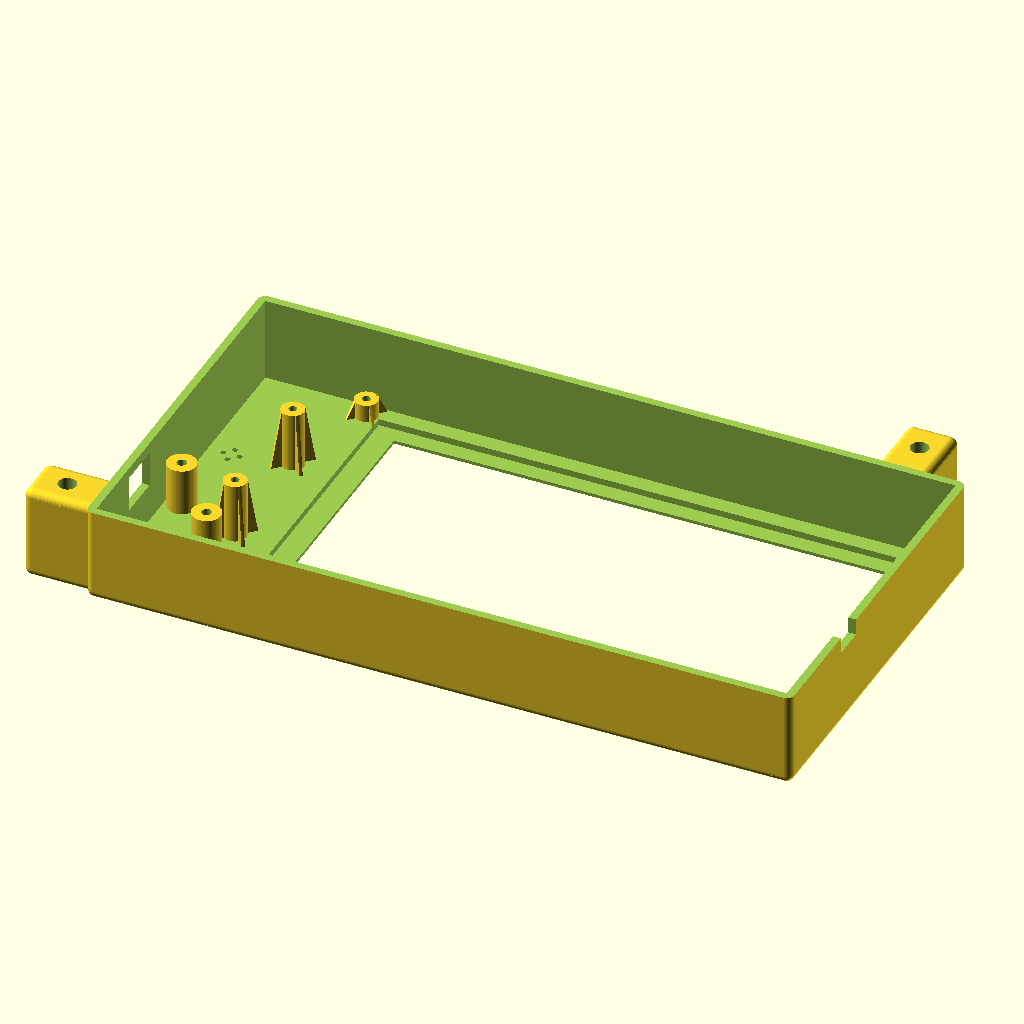
Cell 1: rendered with the file's own defaults.
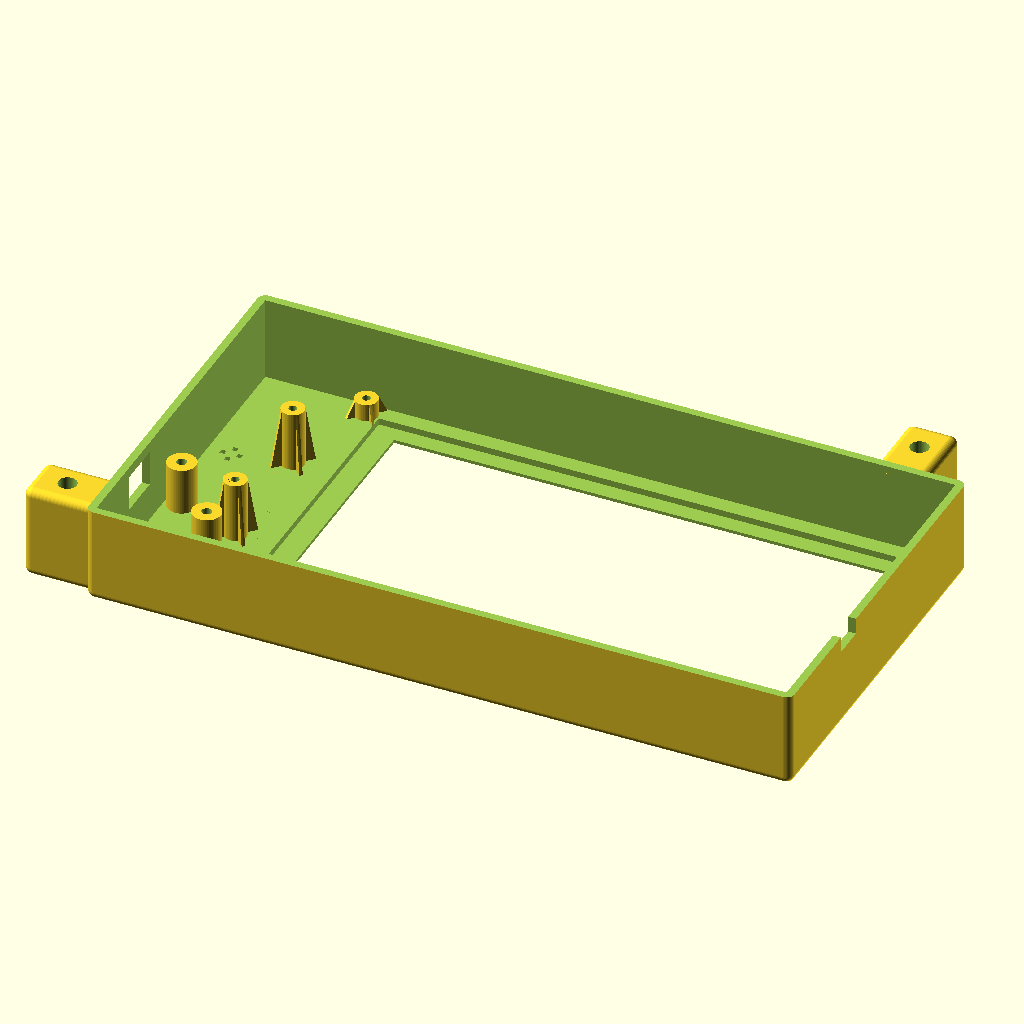
Cell 2: the same model with RelieveOverhang = 30.
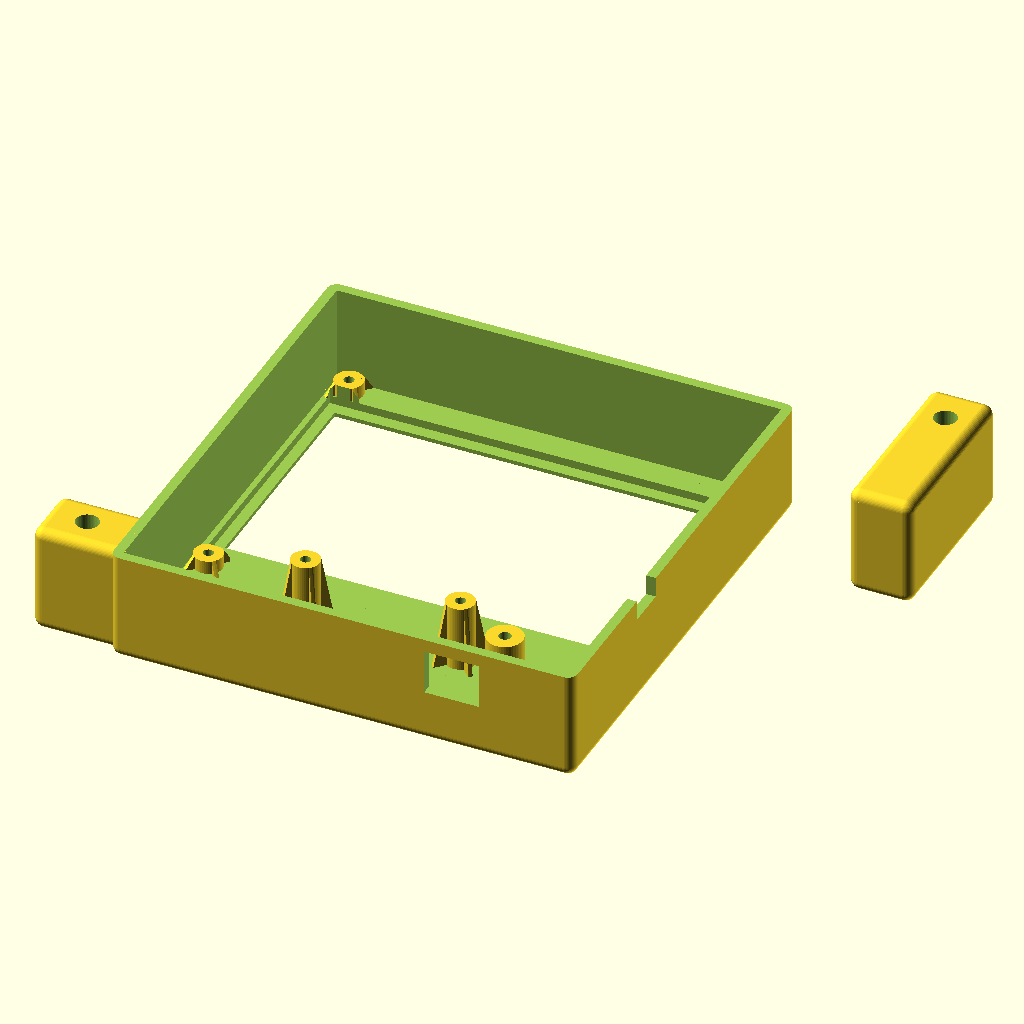
Cell 3: DisplayType = 1 (everything else at default).
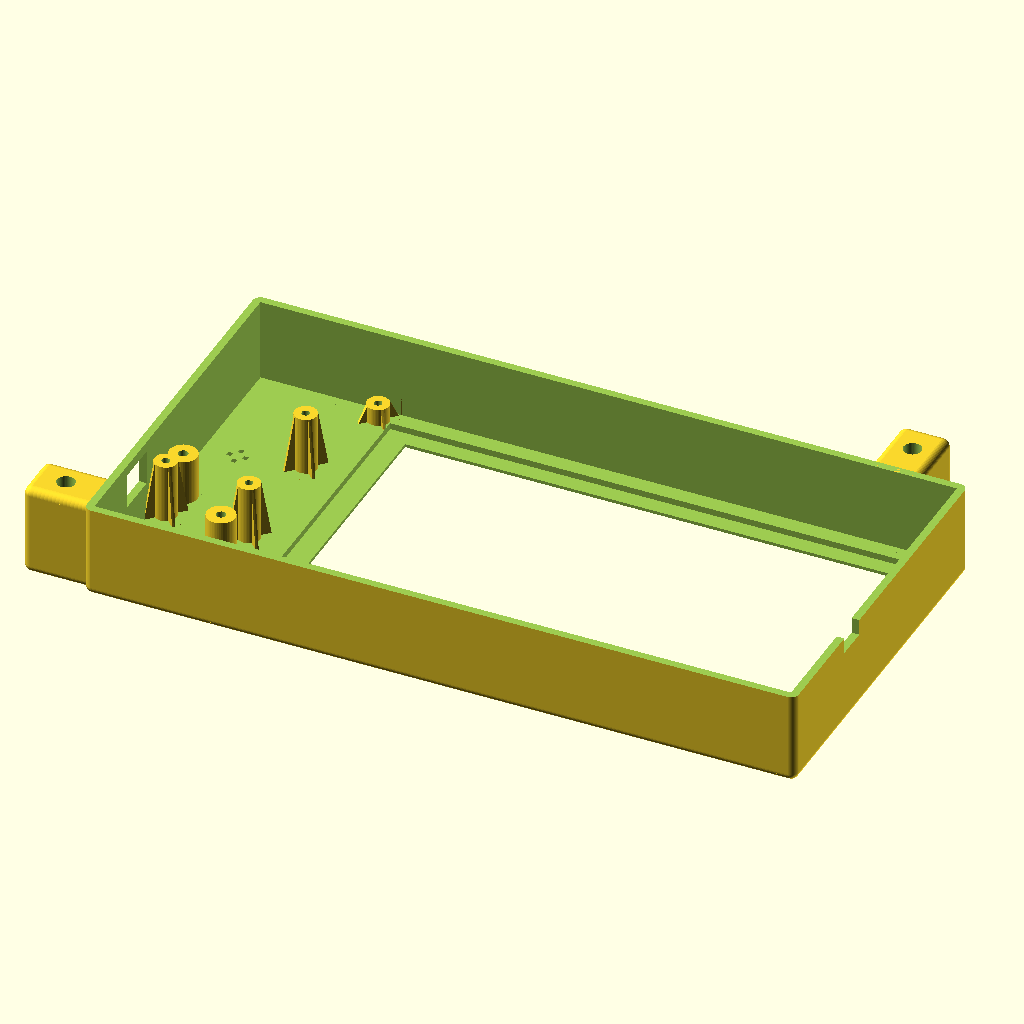
Cell 4 — BoardVersion set to 1, the other parameters unchanged.
The same orthographic view direction (rotation 55°, 0°, 25°; colour scheme Cornfield) for every cell, with the view re-fitted per cell, so scale and position can differ between cells.
The OpenSCAD source (electronics/PanelDueEnclosure.scad):
/* [Hidden] */
// This is based on the original by Dave (dmould) - thank you
// Updated 2016-01-03 to support version 1.1 PanelDue board and support Thingiverse customiser

// Print variables:
// 1) There is an overhang as the case starts printing in order to print the rounded front edges.
//    So long as the MMRadius (MMMRad) is small and the first layer height on the 3D printer is 
//    not too thin the printer should cope.  If however the overhang proves to be too much to
//    print set the "RelieveOverhang" variable non-zero up to 100 and the initial overhang will
//    be reduced proportionately to that number at the expense of a less rounded edge.
//	  (A value less than 30 is usually plenty sufficient).  Set to 100 to see the effect.
// 2) Set the "ShowPCB" variable to "true" to show the PCB shapes.
//    This is only in order to see how the PCBs will fit in the case, and should
//    not be used when generating an STL to print
// 3) If "Front" is set to true then parameters are interpreted as being viewed
//    from the front of the LCD, otherwise they are viewed from the back

/* [Size] */

// Which display panel do you have?
DisplayType=5;					// [1:Itead ITDB02-4.3,2:Itead ITDB02-5.0,3:Alternative 4.3 inch,4:Alternative 5 inch,5:7 inch]

// Which version PanelDue controller board do you have?
BoardVersion=1.1;				// [1.0,1.1]

/* [Options] */

// Do you want cutouts and mounting holes for a lid?
Lid=0;								// [0:No,1:Yes]

// Do you want a lip at the top for hanging the enclosure from a top horizontal extrusion?
Lip=1;								// [0:No,1:Yes]

// How much do you want to relieve the overhang of the rounded corners, to make it easier to print?
RelieveOverhang=10;				// [0:30]

/* [Hidden] */

/*
// Do you want a ball-and-socket mount?
Mount=0;							// [0:No,1:Yes]
*/

screw=true;						// set if screw lid
Encoder=false;					// true if hole wanted for rotary encoder

// Set ONE of the following 4 variables true according to your display type
Itead43=(DisplayType==1);
Itead50=(DisplayType==2);
Other43=(DisplayType==3);
Other50=(DisplayType==4);
Other70=(DisplayType==5);

// Set up the main enclosure parameters
MWall=2.4;						// Main box MWall thickness (multiple of extrusion width)
MBase=3;							// Main box MBase (front panel) thickness
MRad=MWall;						// MMRadius of box edges
Mclearance= (Lid) ? 5 : 1;		// clearance between board edge and inside of box
MBez=1;							// This is the thickness covering the non-visible
									// part of the LCD display (MBase thickness - recess)
MLip=20;							// width of lip
MLipThickness=5;

M3clear=3.6/2;
M5clear=5.6/2;
M5capclear=10.1/2;

USBclear=2;						// Clearance to leave all around USB connector
ResetHoleSide=2;					// Side of the square reset hole
BuzzerHoleSide=1.5;				// Side of the square buzzer holes

ResetGuideInnerRadius=1.5;
ResetGuideOuterRadius=4.4;

MountHeight=32;					// Height at which to put appjaws1's mount

//************ Leave what follows alone unless you want to change the design ****************

Left=Other43 || Other50 || Other70;		//true if controller board to left of display
Bottom=Itead43 || Itead50;		//true if controller board below the display
Right=false;
SmTol=0.1;						//small tolerence
LidSep=10;						// separation between box and lid
Tol=1;								//main tolerence
ShowPCB=false;
ShowLCD=false;
Front=true;


// LCD display module parameters
// NOTE - use any origin position you want and reference everything to that.
//        I have chosen the bottom left of the LCD screen as the origin, but
//        use anything and the code will sort it out.
//        co-ordinates are LCD display side down unless "Front" is "true".
LCDscrn =   (Itead43) ? [0,105.6,0,67.8]
			: (Itead50) ? [0,119,0,78.6]
			: (Other43) ? [0,106,0,67.8]
			: (Other50) ? [0,119.5,0,78.5]	// The edges of the whole LCD screen area [Left,Right,Bottom,Top]
			:             [0,165.5,0,101];

LCDview =   (Itead43) ? [3,103,7,64.8]
			: (Itead50) ? [2.5,114.5,3,71.5]
			: (Other43) ? [3,103,7,64.8]
			: (Other50) ? [4.5,118,6,77]		// The edges of the visible region of the LCD screen (L,R,B,T)
			:             [4,158.5,8.5,96];

LCDmounts= (Itead43) ?
			  [
				[2.7,-3.1],
				[102.3,-3.1],
				[2.7,70.9],
				[102.3,70.9]
			  ]
			: (Itead50) ?
			  [
				[1.5,-4.3],
				[116.5,-4.3],
				[1.5,83.2],
				[116.5,83.2]
			  ]
			: (Other43) ? [		// Enter the relative coordinates [X,Y] of each mounting hole
				[-3.5,0],			// You may have as many mounting holes as you like
				[110.5,0],		// Each hole is defined separately for flexibility
				[-3.5,67.8],		// so that holes do not have to be on a rectangular pitch
				[110.5,67.8]		// ... add/remove as needed for modules with more/less mounting holes
			  ]
			: (Other50) ? [
				[-4,-0.5],
				[124,-0.5],
				[-4,78],
				[124,78]
			  ]
			:             [
			   [-5,-0.5],
			   [169.5,-0.5],
			   [-5,101.5],
			   [169.5,101.5]
			  ];					

LCDpcb =    (Itead43) ? [-1,106,-6.1,73.6]
			: (Itead50) ? [-1,119.2,-7.8,85.4]
			: (Other43) ? [-7,113,-3.2,71]
			: (Other50) ? [-7,126.5,-3.5,80.5]	// The edges of the LCD PCB [Left,Right,Bottom,Top]
			:             [-8,173,-4,105];

LCDheight = (Itead43) ? 5.3 
			: (Itead50) ? 5.0 
			: (Other43) ? 5.3 
			: (Other50) ? 5.3					// Height of top surface of LCD above PCB (mount standoff height)
			:             7.45;

LCDpin1=	  (Itead43) ? [28.2,-5.0] 
			: (Itead50) ? [35.8,-5.0]
			: (Other43) ? [110.8,10.0]
			: (Other50) ? [124.27,14.37]
			:             [170,26];

LCDmnthole=2.5;					// Hole to take self-tapping screw
LCDbossDia=7;						// Diameter of boss under each mounting hole
LCDbossD2=LCDbossDia*2;			// MBase diameter of boss supports
LCDbossFR=(LCDbossDia-LCDmnthole)/2; // Bottom fillet MMRadius of bosses
LCDsupW=1;						// Width of boss supports

// Controller PCB module parameters
// The origin for these coordinates is pin 1 of the 40-pin connector, which is assumed to be 
// oriented with the long edge in the Y direction.
//        co-ordinates are from back of PCB (looking into back of case) unless "Front" is true.
PCB =[0,(BoardVersion > 1) ? 41.6 : 47.3,0,69.2];	// The edges of the controller PCB [Left,Right,Bottom,Top]
PCBmounts=(BoardVersion > 1)
		 ? [						// Enter the relative coordinates [X,Y] of each mounting hole
			[18.1, 16.0],			// You may have as many mounting holes as you like
			[18.1, 54.0]			// Each hole is defined separately for flexibility
			]					
		 : [						// Enter the relative coordinates [X,Y] of each mounting hole
			[18.1, 16.0],			// You may have as many mounting holes as you like
			[44.1, 16.0],			// Each hole is defined separately for flexibility
			[18.1, 54.0]
			];
PCBshaft=[32.1,16.0];			// XY co-ordinates of rorary encoder shaft
PCBreset=[21.1,3.7];			// Coordinates of the reset button
PCBerase=(BoardVersion > 1)
			? [37.5,22.5]
			: [43.5,26.5];		// Coordinates of the erase button
PCBUSB=[PCB[1],5.6,1.2];		// Coordinates of the USB port inc. height from top surface of board
PCBpin1=[10.0,8.4];				// Coordinates of pin 1 of the 40-pin LCD connector
PCBbuzzer=(BoardVersion > 1)
			? [35.4,50.5]
			: [37.8,50.5];		// Coordinates of buzzer

PCBshaftDia=7;					// Diameter of hole for rotary encoder shaft
PCBheight=13;						// Height controller PCB above LCD standoff
PCBmnthole=2.5;					// Hole to take self-tapping screw
PCBbossDia=7;						// Diameter of boss under each mounting hole
PCBbossD2=PCBbossDia*2;			// MBase diameter of boss supports
PCBbossFR=(PCBbossDia-PCBmnthole)/2; // Bottom fillet MMRadius of bosses
PCBsupW=1;						// Width of boss supports

// Set the size of the enclosure
MLen= (Left) ? LCDpin1[0] - LCDpcb[0] + PCB[1] - PCBpin1[0] + 2*Mclearance
				: LCDpcb[1] - LCDpcb[0] + 2*Mclearance;		// Cavity length
MWid= (Bottom) ? LCDpcb[3] - LCDpin1[1] + PCB[1] - PCBpin1[0] + 2*Mclearance
				: LCDpcb[3] - LCDpcb[2] + 2*Mclearance;		// Cavity width
MHt=PCBheight+LCDheight+MBez+4.5;								// Cavity height
MActualLip = (Lip) ? MLip : 0;

// Set the positions & orientation of LCD and PCB within the enclosure
// NOTE - these are offsets from center of enclosure to origin of LCD
LCDpos=[
			(Left) ? -(LCDpcb[0] + LCDpin1[0] - PCBpin1[0] + PCB[1])/2
					: -(LCDpcb[0] + LCDpcb[1])/2,
			(Bottom) ? -(LCDpcb[3] + LCDpin1[1] + PCBpin1[0] - PCB[1])/2
					: -(LCDpcb[2] + LCDpcb[3])/2
		];		// XY position of LCD visible screen center from case center.

PCBpos=[	LCDpos[0] + LCDpin1[0] - PCBpin1[(Bottom) ? 1 : 0],
			(Bottom) ? LCDpos[1] + LCDpin1[1] + PCBpin1[0] : LCDpos[1] + LCDpin1[1] - PCBpin1[1]
		];					// XY position of controller PCB origin from case center.
PCBrot= (Itead43 || Itead50) ? -90 : 0;	// Degrees to rotate controller PCB within enclosure

USBsize=[9.5,7];					// Length and height of USB connector on PCB

DuetConLen=10;
DuetConWid=6;
Lidmounts=[						// Enter the relative coordinates [X,Y] of each mounting hole
		[(MLen/2)-2,(MWid/2)-2],	// You may have as many mounting holes as you like
		[(MLen/2)-2,-(MWid/2)+2],	// Each hole is defined separately for flexibility
		[-(MLen/2)+2,-(MWid/2)+2],	// so that holes do not have to be on a rectangular pitch
		[-(MLen/2)+2,(MWid/2)-2]	//  add/remove as needed for modules with more/less mounting holes
			 ];						// ...
Lidstandoffheight=MHt;			// Height of top of LCD above PCB (mount standoff height)
Lidmnthole=2;					// Hole to take self-tapping screw
Lidmntclearhole=2.2;			// hole clearence for lid screws
LidbossDia=5;					// Diameter of boss under each mounting hole
LidbossD2=LidbossDia*2;		// MBase diameter of boss supports
LidbossFR=(LidbossDia-Lidmnthole)/2; // Bottom fillet MMRadius of bosses
LidsupW=1;						// Width of boss supports

ResetGuideHeight=LCDheight+PCBheight-6;

overlap=0.1;
$fn=50;  // 50 is good for printing, reduce to render faster while experimenting with parameters


/////////////////////////////////////////////////////////////////////////////////////////////////////
/////////////////////////////////////////////////////////////////////////////////////////////////////
/////////////////////////////////////////////////////////////////////////////////////////////////////
/////////////////////////////////////////////////////////////////////////////////////////////////////

// CODE
mirror([Front ? 1:0,0,0])
{
	difference()
	{
		union()
		{
			RoundBox(MLen+2*MWall,MWid+2*MWall,MHt+MBase,MRad,MWall,MBase);
            //mounting holes
			translate([0,MWid/2,0])
				difference() {
					union(){
                        //top hole
                        for(i=[-107+18]) translate([i,0,0]) difference(){
                            RoundCube(M5clear*3+MWall*3,2*(MActualLip+MWall),MBase+MHt,MRad);
                            translate([0,10+MWall,-overlap]) cylinder(r=M5clear,h=100);
                            translate([0,10+MWall,-overlap]) cylinder(r=M5capclear,h=MBase+MHt-10);
                        }
                        
                        //right holes
                        for(i=[10]) translate([MLen/2,-MWid-2.5+i,0]) rotate([0,0,-90]) difference(){
                            RoundCube(M5clear*3+MWall*3,2*(MActualLip+MWall),MBase+MHt,MRad);
                            translate([0,10+MWall,-overlap]) cylinder(r=M5clear,h=100);
                            translate([0,10+MWall,-overlap]) cylinder(r=M5capclear,h=MBase+MHt-10);
                        }
                    }
					//translate([-200,-200,MLipThickness]) cube([400,400,50]);
					translate([0,-MWid/2,0]) cube([MLen,MWid,100], center=true);
			}
            
            
            
			translate([LCDpos[0],LCDpos[1],0]) LCDmnt();
			translate([PCBpos[0],PCBpos[1],0]) rotate([0,0,PCBrot]) PCBmnt();
		}
		translate([LCDpos[0],LCDpos[1],0]) LCDcutout();
		translate([PCBpos[0],PCBpos[1],0]) rotate([0,0,PCBrot]) USBcutout();
		if (Encoder) {
			translate([PCBpos[0],PCBpos[1],0]) rotate([0,0,PCBrot]) ShaftCutout();
		}
		translate([PCBpos[0],PCBpos[1],0]) rotate([0,0,PCBrot]) ResetCutout();
		translate([PCBpos[0],PCBpos[1],0]) rotate([0,0,PCBrot]) BuzzerHoles();
        translate([-MLen/2,-20,MBase+MHt]) cube([50,10,10], center=true);
	}
	if (ShowLCD){
		translate([LCDpos[0],LCDpos[1],0]) LCDshape();
	}
	if (ShowPCB){
		translate([PCBpos[0],PCBpos[1],PCBheight+LCDheight+MBez]) rotate([0,0,PCBrot]) PCBshape();
	}
	translate([PCBpos[0],PCBpos[1],0]) rotate([0,0,PCBrot]) ResetGuides();
}

module RoundBox(Len,Wid,Ht,Rad,Wall,Base)
{
	translate([0,0,-Rad*(RelieveOverhang/100)])
	difference()
	{
		RoundCube(Len,Wid,Ht+Rad+Rad*(RelieveOverhang/100)+1,Rad);
		translate([-Len,-Wid,Ht+Rad*(RelieveOverhang/100)])
			cube([2*Len,2*Wid,Rad+2]);
		translate([0,0,Base+Rad*(RelieveOverhang/100)])
			RoundCube(Len-2*Wall,Wid-2*Wall,Ht+Rad+1,Rad-Wall);
		translate([-500,-500,-.1])
			cube([1000,1000,Rad*(RelieveOverhang/100)+.1]);
	}
}

module RoundCube(Len,Wid,Ht,Rad)
{
	translate([-Len/2,-Wid/2+Rad,Rad])
		cube([Len,Wid-2*Rad,Ht-2*Rad]);
	translate([-Len/2+Rad,-Wid/2,Rad])
		cube([Len-2*Rad,Wid,Ht-2*Rad]);
	hull()
	{
		translate([-(Len/2-Rad),-(Wid/2-Rad),Rad]) 	sphere(r=Rad);
		translate([-(Len/2-Rad),+(Wid/2-Rad),Rad]) 	sphere(r=Rad);
		translate([+(Len/2-Rad),-(Wid/2-Rad),Rad]) 	sphere(r=Rad);
		translate([+(Len/2-Rad),+(Wid/2-Rad),Rad]) 	sphere(r=Rad);
		translate([-(Len/2-Rad),-(Wid/2-Rad),Ht-Rad]) sphere(r=Rad);
		translate([-(Len/2-Rad),+(Wid/2-Rad),Ht-Rad]) sphere(r=Rad);
		translate([+(Len/2-Rad),-(Wid/2-Rad),Ht-Rad]) sphere(r=Rad);
		translate([+(Len/2-Rad),+(Wid/2-Rad),Ht-Rad]) sphere(r=Rad);
	}
}

module Lid(){
	translate([0,LidSep+MWid,0])RoundBox(MLen+2*MWall,MWid+2*MWall,MBase+2,MRad,MWall,MBase);
	translate([0,LidSep+MWid,4])RoundCube(MLen-Tol,MWid-Tol,MBase+2,0);
}

module Lidscrewhole(){

	for (Mnt=Lidmounts) {
		translate([Mnt[0],Mnt[1],-2]) cylinder(h=Tol*2+MBase*2,r=Lidmntclearhole);
	}

	for (Mnt=Lidmounts) {
		translate([Mnt[0],Mnt[1],MBase+Tol]) cylinder(h=MWall*2,r=5.5);
	}
}

module Lidmnt()  // This creates the mounts for the Lid
{
	// Make the bosses
	for (Mnt=Lidmounts)
	translate([Mnt[0],Mnt[1],MBase])
	rotate([0,0,45])
	Boss(Lidmnthole,LidbossDia,LidbossD2,MHt,LidsupW);
}

// This creates the mounts for the controller PCB
module PCBmnt()
{
	// Make the bosses
	for (Mnt=PCBmounts) {
		translate([Mnt[0],Mnt[1],MBez])
			rotate([0,0,45])
				Boss(PCBmnthole,PCBbossDia,PCBbossD2,PCBheight+LCDheight,PCBsupW);
	}
}

// This creates the controller PCB shape (as required to help with positioning
module PCBshape()
{
	// Make the PCB
	difference() 	{
		cube([PCB[1]-PCB[0],PCB[3]-PCB[2],1.2]);

//		for (Mnt=PCBmounts) {
//			translate([Mnt[0],Mnt[1],0])
//				Cross(3,100);
//		}
	}
}

// This creates the USB cutout
module USBcutout()
{
	translate([PCBUSB[0]+Mclearance+(MWall/2),PCBUSB[1],PCBheight+LCDheight+MBez-PCBUSB[2]])
		cube([MWall+2*overlap,USBsize[0]+2*USBclear,USBsize[1]+2*USBclear], center=true);
}

// This creates the shaft cutout
module ShaftCutout()
{
	translate([PCBshaft[0],PCBshaft[1],-overlap]) cylinder(r=PCBshaftDia/2,h=MBase+2*overlap);
}

module ResetCutout()
{
	translate([PCBreset[0],PCBreset[1],0]) cube([ResetHoleSide,ResetHoleSide,2*(MBase+overlap)],center=true);
	translate([PCBerase[0],PCBerase[1],0]) cube([ResetHoleSide,ResetHoleSide,2*(MBase+overlap)],center=true);
}

// This creates the shaft cutout
module BuzzerHoles()
{
	translate([PCBbuzzer[0],PCBbuzzer[1],0]) {
		for(n=[0:3]) {
			rotate([0,0,90*n])
				translate([2.5,0,0])
					cube([BuzzerHoleSide,BuzzerHoleSide,2*(MBase+overlap)], center=true);

		}
	}
}

module ResetGuides()
{
	translate([PCBreset[0],PCBreset[1],MBase - overlap])
		difference() {
			cylinder(r=ResetGuideOuterRadius, h=ResetGuideHeight+overlap);
			translate([0,0,-overlap]) cylinder(r=ResetGuideInnerRadius, h=ResetGuideHeight+3*overlap);
		}
	translate([PCBerase[0],PCBerase[1],MBase - overlap])
		difference() {
			cylinder(r=ResetGuideOuterRadius, h=ResetGuideHeight+overlap);
			translate([0,0,-overlap]) cylinder(r=ResetGuideInnerRadius, h=ResetGuideHeight+3*overlap);
		}
}

// This creates the mounts for the LCD
module LCDmnt()
{
		// Make the bosses
		for (Mnt=LCDmounts) {
			translate([Mnt[0],Mnt[1],MBez])
				rotate([0,0,45])
					Boss(LCDmnthole,LCDbossDia,LCDbossD2,LCDheight,LCDsupW);
		}
}

// This creates the LCD PCB and screen shapes (as required to help with positioning)
module LCDshape()
{
	difference() {
		union() {
			translate([LCDpcb[0],LCDpcb[2],MBez+LCDheight])
				cube([LCDpcb[1]-LCDpcb[0],LCDpcb[3]-LCDpcb[2],1.5]);
			translate([LCDscrn[0],LCDscrn[2],MBez])
				cube([LCDscrn[1]-LCDscrn[0],LCDscrn[3]-LCDscrn[2],LCDheight]);
		}
//		for (Mnt=LCDmounts) {
//			translate([Mnt[0],Mnt[1],0])
//				Cross(3,100);
//		}
	}
}
// This creates the case cutout for the LCD display
module LCDcutout()
{
	translate([LCDscrn[0],LCDscrn[2],MBez])
	cube([LCDscrn[1]-LCDscrn[0],LCDscrn[3]-LCDscrn[2],100]);
	translate([LCDview[0],LCDview[2],-.1])
	cube([LCDview[1]-LCDview[0],LCDview[3]-LCDview[2],100]);
}

module Boss(HoleD,Dia1,Dia2,Ht,MWall)
{
	difference()
	{
		union()
		{
			cylinder (r=Dia1/2,h=Ht);
			Xsupport(Dia1,Dia2,Ht,MWall);
			CirFillet(Dia1,MWall);
		}
		translate([0,0,-.1]) cylinder(r=HoleD/2,h=Ht+.2);
	}
}

module Xsupport(Dia1,Dia2,Ht,MWall)
{
	difference()
	{
		union()
		{
			translate([-Dia2/2,-MWall/2,0]) cube([Dia2,MWall,Ht]);
			translate([-MWall/2,-Dia2/2,0]) cube([MWall,Dia2,Ht]);
		}
		difference()
		{
			translate([0,0,-1])
			cylinder(r=Dia2,h=Ht+2);
			cylinder(r1=Dia2/2,r2=Dia1/2,h=Ht+.1);
		}
	}
}

module CirFillet(D,R)
{
	difference()
	{
		rotate_extrude() translate([D/2,0,0]) square(R);
		rotate_extrude() translate([D/2+R,R,0]) circle(r=R);
	}
}

// Draws a negative crosshair		
module Cross(R,H)
{
	rotate([0,0,0]) Quad(R,H);
	rotate([0,0,90]) Quad(R,H);
	rotate([0,0,180]) Quad(R,H);
	rotate([0,0,270]) Quad(R,H);
}

module Quad(R,H)
{
	difference()
	{
		cylinder(r=R,h=H);
		translate([-500,-500,-.1]) cube([500.1,1000,H+.2]);
		translate([-500,-500,-.1]) 	cube([1000,500.1,H+.2]);
	}
}

module Box(){
	// RoundBox(MLen+2*MWall,MWid+2*MWall,MHt+MBase,MRad,MWall,MBase);
	 if(Lid){  
		if (screw){ 
			Lidmnt();
			if (Right){
				difference(){ 
					Lid();
					translate([0,10+MWid,1])Lidscrewhole();
				}
			}
			else {
				translate ([0,(-LidSep-MWid)*2,0])
					difference(){ 
						Lid();
						translate([0,10+MWid,1])Lidscrewhole();
					}
			}
				//else {Lid();}
		}
	}
}

Box();

/*
if (Mount) {
	if(Right){ 
		translate([0,-MountHeight-MWid/2,(MHt/2)+Tol*2])
			rotate([90,90,0])
				import("appjaws-LCD-box-mount.stl");
	}
	else {
		translate([0,MountHeight+MWid/2,(MHt/2)+Tol*2])
			rotate([90,90,180])
				import("appjaws-LCD-box-mount.stl");
	}
}
*/
Parameter table extracted from the source (name, type, default, range or options):
DisplayType: number, default 5, options 1, 2, 3, 4, 5
BoardVersion: number, default 1.1, options 1, 1.1
Lid: number, default 0, options 0, 1
Lip: number, default 1, options 0, 1
RelieveOverhang: number, default 10, range 0 to 30
